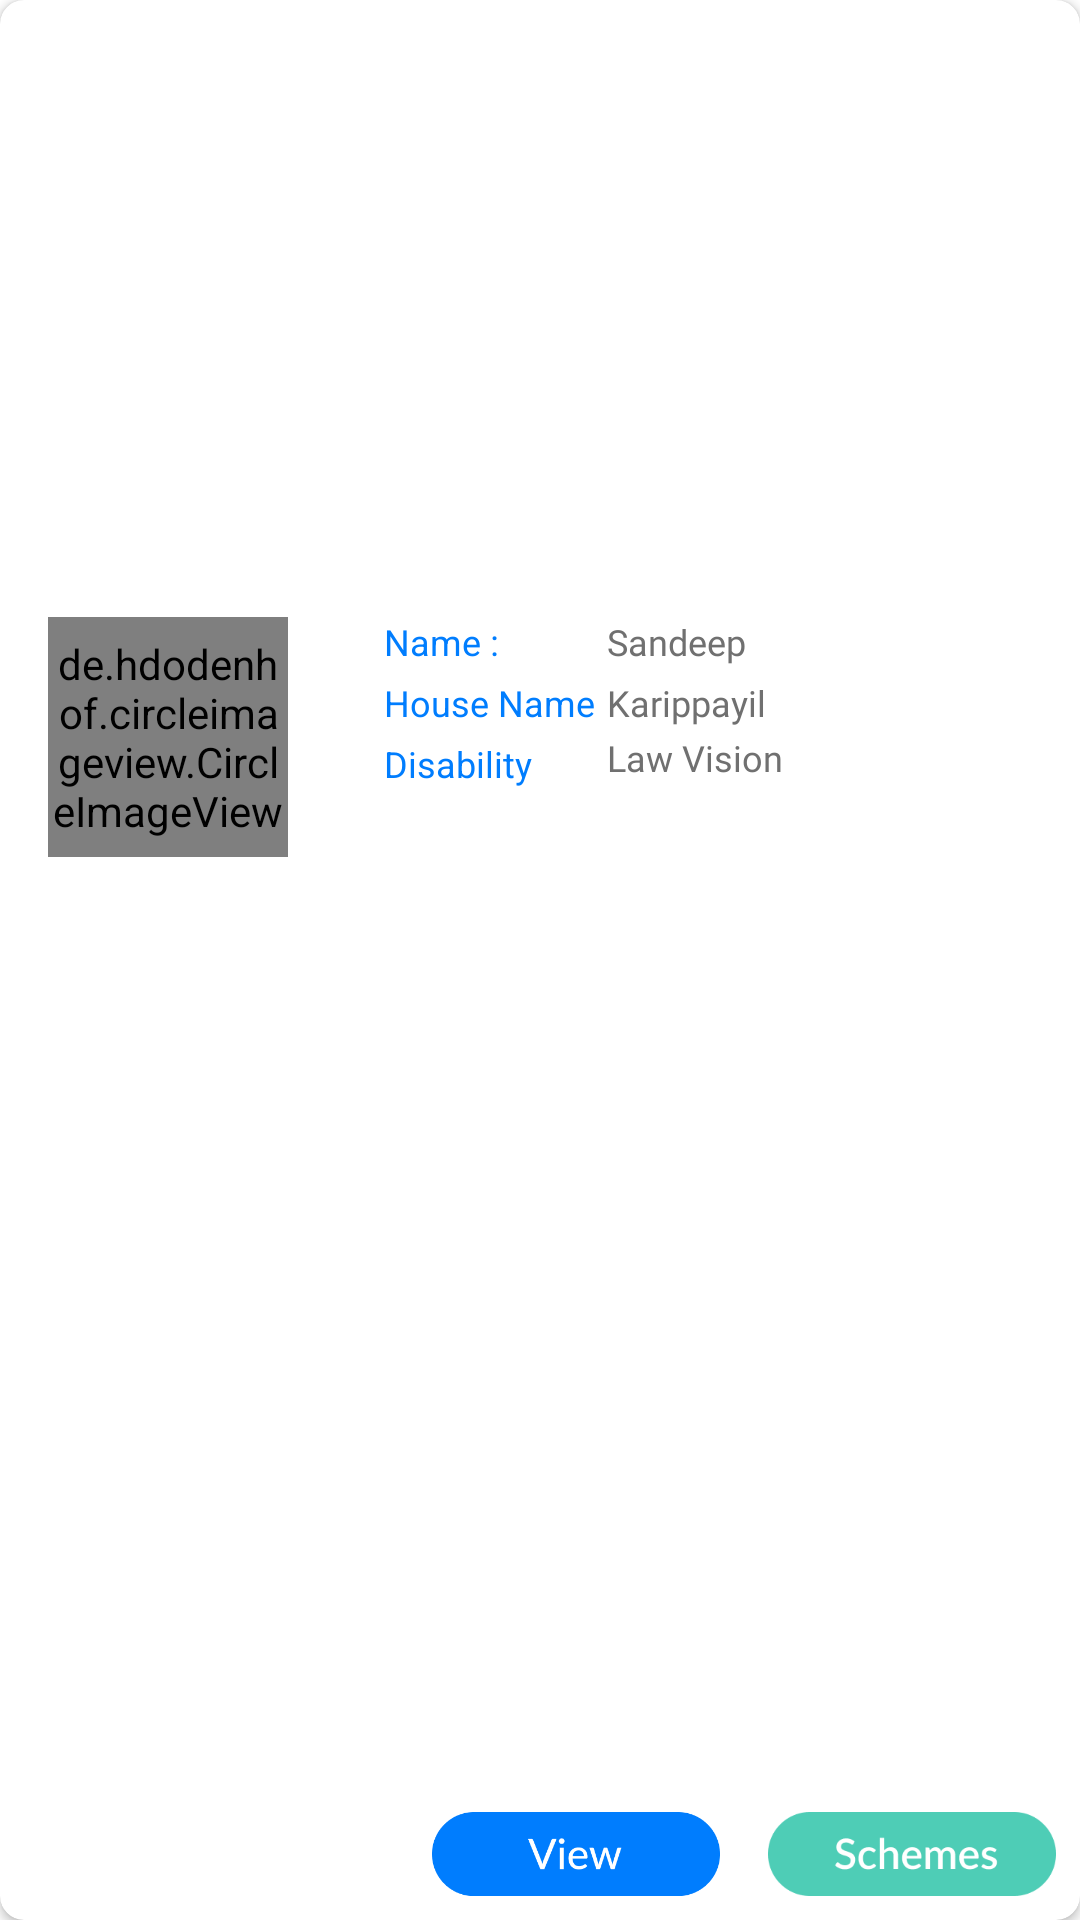

Android layout source for this screen:
<!-- AndroidManifest.xml: application theme Theme.MDAS -->
<!-- res/layout/person_view.xml -->
<?xml version="1.0" encoding="utf-8"?>
<androidx.cardview.widget.CardView xmlns:android="http://schemas.android.com/apk/res/android"
    xmlns:tools="http://schemas.android.com/tools"
    android:layout_width="match_parent"
    android:layout_height="@dimen/_148sdp"
    xmlns:app="http://schemas.android.com/apk/res-auto"
    android:layout_marginStart="@dimen/_16ssp"
    android:layout_marginEnd="@dimen/_16ssp"
    app:cardCornerRadius="@dimen/_8sdp"
    android:paddingTop="@dimen/_20sdp"
    android:layout_marginTop="@dimen/_12sdp"
    android:paddingBottom="@dimen/_20sdp"
    >

    <androidx.constraintlayout.widget.ConstraintLayout
        android:layout_width="match_parent"
        android:layout_height="match_parent">


        <de.hdodenhof.circleimageview.CircleImageView
            android:id="@+id/img"
            android:layout_width="@dimen/_80sdp"
            android:layout_height="@dimen/_80sdp"
            android:layout_marginStart="@dimen/_16sdp"
            app:layout_constraintBottom_toBottomOf="parent"
            app:layout_constraintStart_toStartOf="parent"
            app:layout_constraintTop_toTopOf="parent"
            app:layout_constraintVertical_bias="0.367" />

        <TextView
            android:id="@+id/textView7"
            android:layout_width="wrap_content"
            android:layout_height="wrap_content"
            android:layout_marginStart="32dp"
            android:text="@string/name"
            android:textColor="@color/mainColor"
            android:textSize="@dimen/_12ssp"
            app:layout_constraintStart_toEndOf="@+id/img"
            app:layout_constraintTop_toTopOf="@+id/img" />


        <TextView
            android:id="@+id/name"
            android:layout_width="wrap_content"
            android:layout_height="wrap_content"
            android:layout_marginStart="36dp"
            android:fontFamily="@font/lato"
            android:text="Sandeep"
            android:textColor="@color/textColor"
            android:textSize="@dimen/_12ssp"
            app:layout_constraintBottom_toBottomOf="@+id/textView7"
            app:layout_constraintStart_toEndOf="@+id/textView7"
            app:layout_constraintTop_toTopOf="@+id/textView7"
            app:layout_constraintVertical_bias="1.0" />

        <TextView
            android:id="@+id/textView8"
            android:layout_width="wrap_content"
            android:layout_height="wrap_content"
            android:layout_marginStart="32dp"
            android:layout_marginTop="@dimen/_4sdp"
            android:text="@string/house_name"
            android:textColor="@color/mainColor"
            android:textSize="@dimen/_12ssp"
            app:layout_constraintStart_toEndOf="@+id/img"
            app:layout_constraintTop_toBottomOf="@+id/textView7" />

        <TextView
            android:id="@+id/houseName"
            android:layout_width="wrap_content"
            android:layout_height="wrap_content"
            android:fontFamily="@font/lato"
            android:text="Karippayil"
            android:textColor="@color/textColor"
            android:textSize="@dimen/_12ssp"
            app:layout_constraintBottom_toTopOf="@+id/textView"
            app:layout_constraintStart_toStartOf="@+id/name"
            app:layout_constraintTop_toBottomOf="@+id/textView7" />

        <TextView
            android:id="@+id/textView"
            android:layout_width="wrap_content"
            android:layout_height="wrap_content"
            android:layout_marginStart="32dp"
            android:layout_marginTop="@dimen/_4sdp"
            android:text="Disability"
            android:textColor="@color/mainColor"
            android:textSize="@dimen/_12ssp"
            app:layout_constraintStart_toEndOf="@+id/img"
            app:layout_constraintTop_toBottomOf="@+id/textView8" />

        <TextView
            android:id="@+id/disability"
            android:layout_width="wrap_content"
            android:layout_height="wrap_content"
            android:fontFamily="@font/lato"
            android:text="Law Vision"
            android:textColor="@color/textColor"
            android:textSize="@dimen/_12ssp"
            app:layout_constraintBottom_toBottomOf="@+id/textView"
            app:layout_constraintStart_toStartOf="@+id/houseName"
            app:layout_constraintTop_toBottomOf="@+id/textView8" />

        <ImageView
            android:id="@+id/view"
            android:layout_width="@dimen/_96sdp"
            android:layout_height="@dimen/_28sdp"
            android:src="@drawable/view"
            android:layout_marginBottom="@dimen/_8sdp"
            android:layout_marginEnd="@dimen/_16sdp"
            app:layout_constraintBottom_toBottomOf="parent"
            app:layout_constraintEnd_toStartOf="@+id/schemes" />

        <ImageView
            android:id="@+id/schemes"
            android:layout_width="@dimen/_96sdp"
            android:layout_height="@dimen/_28sdp"
            android:layout_marginEnd="@dimen/_8sdp"
            android:layout_marginBottom="@dimen/_8sdp"
            android:src="@drawable/schemes"
            app:layout_constraintBottom_toBottomOf="parent"
            app:layout_constraintEnd_toEndOf="parent" />


    </androidx.constraintlayout.widget.ConstraintLayout>



</androidx.cardview.widget.CardView>
<!-- resources referenced by this layout -->
<resources>
  <color name="mainColor">#007DFE</color>
  <color name="textColor">#707070</color>
  <dimen name="_12sdp">12.00dp</dimen>
  <dimen name="_12ssp">12.00sp</dimen>
  <dimen name="_148sdp">148.00dp</dimen>
  <dimen name="_16sdp">16.00dp</dimen>
  <dimen name="_16ssp">16.00sp</dimen>
  <dimen name="_20sdp">20.00dp</dimen>
  <dimen name="_28sdp">28.00dp</dimen>
  <dimen name="_4sdp">4.00dp</dimen>
  <dimen name="_80sdp">80.00dp</dimen>
  <dimen name="_8sdp">8.00dp</dimen>
  <dimen name="_96sdp">96.00dp</dimen>
  <!-- drawable schemes: png bitmap (drawable, 5570 bytes) -->
  <!-- drawable view: png bitmap (drawable, 5288 bytes) -->
  <string name="house_name">House Name</string>
  <string name="name">Name : </string>
  <style name="Theme.MDAS" parent="Theme.MaterialComponents.DayNight.DarkActionBar">
  
          <item name="android:forceDarkAllowed" tools:targetApi="q">false</item>
          <item name="windowActionBar">false</item>
          <item name="windowNoTitle">true</item>
          <item name="android:statusBarColor">@color/black</item>
          <item name="android:navigationBarColor">@android:color/transparent</item>
          
          <item name="colorPrimary">#007DFE</item>
          <item name="colorPrimaryVariant">#007DFE</item>
          <item name="colorOnPrimary">@color/mainColor</item>
          
          <item name="colorSecondary">@color/teal_200</item>
          <item name="colorSecondaryVariant">@color/teal_700</item>
          <item name="colorOnSecondary">@color/black</item>
          
          
  
          <item name="android:windowContentTransitions">true</item>
  
  </style>
  <color name="black">#FF000000</color>
  <color name="teal_200">#FF03DAC5</color>
  <color name="teal_700">#FF018786</color>
</resources>
